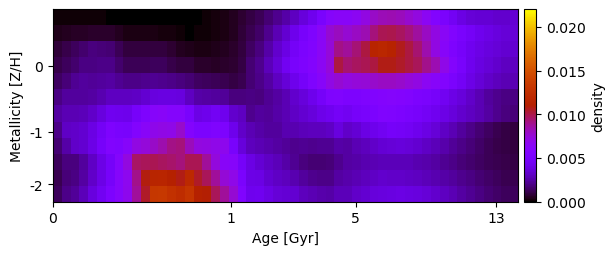

The file beside this chart, header and first rows:
1.354600605375766409e-04, 1.196369288518288576e-04, 1.049405739113185558e-04, 9.617249206854564588e-05, 9.064670448868719361e-05, 8.746396492047795064e-05, 8.502959925150127389e-05, 8.369076265740223099e-05, 7.809940823931812233e-05, 7.894054674574606202e-05, 6.382421094413557640e-05, 4.139071448169094879e-05, 1.797327341696184028e-05, 6.712847639507776809e-06, 1.398546321633275589e-07, 4.243243497517288791e-05, 8.355142381085616052e-05, 1.334156066218131751e-04, 2.048160886524573899e-04, 2.992597356883068397e-04, 4.352686087842386718e-04, 6.962306713172612682e-04, 9.547727185014802083e-04, 1.232096830582654753e-03
3.592241140684794901e-04, 4.550901868939295943e-04, 5.347698109402031609e-04, 5.775292174768967540e-04, 6.119974669712372611e-04, 6.512768458465658609e-04, 6.333416032584245981e-04, 4.598404321325780817e-04, 3.414671613951283566e-04, 2.735087903177139393e-04, 2.638171449916912456e-04, 2.678632241521546487e-04, 2.392948875470151608e-04, 1.766884020732145796e-04, 9.510543216474645818e-05, 6.523369025852473969e-05, 8.930626736831283482e-05, 1.400787073556255397e-04, 2.187069924770655000e-04, 3.344600169373726940e-04, 4.893960152274139629e-04, 7.957752766017624126e-04, 1.131293888293043301e-03, 1.506790047679449837e-03
8.370391954576646273e-04, 1.039866243111133622e-03, 1.341296640243891392e-03, 1.593496064056698332e-03, 1.814002258971500817e-03, 1.771386998000673433e-03, 1.698282583690810272e-03, 1.289578100390936875e-03, 9.455527496888517991e-04, 8.645482560816175307e-04, 8.647128071818993480e-04, 8.750431347938391127e-04, 8.877715177912471429e-04, 6.950063160128171170e-04, 4.921372205449626308e-04, 3.839659036440881603e-04, 2.967101234268878476e-04, 3.032148271098830260e-04, 3.635549050462326555e-04, 4.936713615205540499e-04, 6.170212093272414537e-04, 9.194792510688679088e-04, 1.451102173375143356e-03, 1.877965362240064003e-03
1.054474890222854974e-03, 1.294061941163187094e-03, 1.632373542279654454e-03, 1.915040762313732986e-03, 1.977681220768702595e-03, 1.989435354800548218e-03, 2.017762081188527457e-03, 1.579118045895331821e-03, 1.267741873070123322e-03, 1.212165665778558660e-03, 1.258776446905359369e-03, 1.312138725363150857e-03, 1.293703696441832370e-03, 1.088069175724632213e-03, 9.387091846031336969e-04, 8.872385013676636857e-04, 6.674110823685216413e-04, 6.150369926766159406e-04, 5.960220419058365280e-04, 6.479675753609890482e-04, 6.933426072407307926e-04, 9.922237772422258517e-04, 1.674128354375385794e-03, 2.116721007437224241e-03
1.441842219160155555e-03, 1.761016142505864544e-03, 2.189888128096511774e-03, 2.349634499464317312e-03, 2.282124677119518399e-03, 2.334587835332365292e-03, 2.468572887947179800e-03, 2.200744431338293779e-03, 2.006818713034860379e-03, 2.058593881467075167e-03, 2.138054300659548816e-03, 2.156493191674752671e-03, 2.116074870777028515e-03, 2.028080935256835332e-03, 1.865081175594686782e-03, 1.720077530186791583e-03, 1.388365216352399883e-03, 1.317253363567311890e-03, 1.209481954681796171e-03, 1.171748089081603873e-03, 9.824187127329114116e-04, 1.171199703807952177e-03, 1.644243019464246064e-03, 1.990510411491849731e-03
1.956024410123705613e-03, 2.367254242182096485e-03, 2.323612316910886062e-03, 2.328985154338799983e-03, 2.452927564302916173e-03, 2.713067506056536082e-03, 3.087120668434059460e-03, 3.034258902991355047e-03, 3.022235692995472057e-03, 3.142590159738254535e-03, 3.375032036535108738e-03, 3.733133511934818780e-03, 3.830058531539700176e-03, 3.790805265718280234e-03, 3.785933498200968767e-03, 3.065089630700832280e-03, 2.495833605329249218e-03, 2.450428562670739583e-03, 2.353802991439065285e-03, 2.298602656299253942e-03, 1.827638915988711883e-03, 1.809980839681719867e-03, 1.972732232194727032e-03, 1.856433082460816168e-03
2.487723212734199892e-03, 2.760062870806473563e-03, 2.808023807343329546e-03, 2.906035538982290178e-03, 3.238804831800442836e-03, 3.738143251459337922e-03, 4.348990584489958663e-03, 4.244929747438437248e-03, 4.163444793102870356e-03, 4.865754801110565818e-03, 5.493683690517013433e-03, 6.122184891306880865e-03, 6.291296953846886933e-03, 5.985534353205973837e-03, 5.987541800001760020e-03, 5.092884809671910026e-03, 3.987209760428680333e-03, 4.192698946754669365e-03, 4.498303886303327975e-03, 4.255013824252057431e-03, 3.285231289858029508e-03, 3.056042062415642666e-03, 2.132584547611714523e-03, 2.378688724033330149e-03
2.034430623829530833e-03, 3.127342151393774656e-03, 3.243280714135780753e-03, 3.403202355167021798e-03, 3.908798958003504437e-03, 4.630287466527192169e-03, 5.485812663511204813e-03, 5.123329895116925277e-03, 5.034726497411125962e-03, 5.825979313154922359e-03, 6.357033292173730303e-03, 6.913880040813339539e-03, 7.062287164156757190e-03, 7.029618932200557696e-03, 7.792183025998938514e-03, 5.876749650213468693e-03, 5.276069479253414282e-03, 5.255545792645041105e-03, 5.528769895294626847e-03, 5.398027775843173247e-03, 4.179633686991764997e-03, 3.237508801099155814e-03, 2.825695315039491486e-03, 2.556098411730284119e-03
1.636112603042578877e-03, 2.544747773677544754e-03, 3.194286543442145625e-03, 3.384058283912167332e-03, 4.003671602357146246e-03, 4.880130195599803600e-03, 5.716529788791495370e-03, 5.581260327124404168e-03, 6.176127055986411693e-03, 7.168962571202905365e-03, 7.472491900491250519e-03, 7.833316654442638860e-03, 8.394105339093691290e-03, 9.095869417003160651e-03, 9.265388594614025822e-03, 8.129401619741179891e-03, 7.296192150225231515e-03, 7.148588486360033835e-03, 7.046576391770680708e-03, 6.816600896996980082e-03, 4.996003364429279017e-03, 3.696609214653319864e-03, 2.986817370201988973e-03, 2.833609607921630091e-03
1.359141126032878920e-03, 1.812740269219191179e-03, 1.877660748404497192e-03, 2.355254734631880269e-03, 3.135203908134534187e-03, 3.963962909871891066e-03, 4.808642065112935134e-03, 5.985107882307367719e-03, 7.302001128866123306e-03, 9.571027388552812501e-03, 9.781696776361309756e-03, 9.846682734338934109e-03, 9.696163762512775841e-03, 9.501720032506768068e-03, 9.291518312999498194e-03, 9.812815656351470475e-03, 9.816208836092974246e-03, 8.768696692947634472e-03, 7.386251776414432674e-03, 6.350671778456413487e-03, 6.145542444378660103e-03, 4.755498893802157651e-03, 3.872293888140870919e-03, 3.520885266477158989e-03
1.202246637387681611e-03, 1.742975355041970990e-03, 1.903344472445627064e-03, 2.432900396421716193e-03, 3.260862781135924829e-03, 4.019235661159008093e-03, 4.830327786684874072e-03, 6.077404732813928255e-03, 6.711939312789235584e-03, 9.004170213272977980e-03, 1.077518950795371827e-02, 1.157940511215332403e-02, 1.164720269324761096e-02, 1.115160731799937251e-02, 1.071925724396630142e-02, 1.201626942253703964e-02, 1.049614666812299923e-02, 9.801089639748388621e-03, 8.709785388402559517e-03, 7.490077843016269138e-03, 7.039874105453822542e-03, 5.210234292595074257e-03, 3.963813650621478626e-03, 3.879380764075967408e-03
1.323345925301045497e-03, 1.997726978241113997e-03, 2.250107399282050887e-03, 2.843070691194528321e-03, 3.717144042933195978e-03, 4.435864541509289966e-03, 5.341062632653104103e-03, 6.047559439937424258e-03, 6.847468095756878773e-03, 8.715451111485849126e-03, 1.048468944492149911e-02, 1.322832587587709219e-02, 1.331345541122942212e-02, 1.276168772587716986e-02, 1.231328166669384480e-02, 1.304923407077711837e-02, 1.112508067897842803e-02, 1.094009615526727285e-02, 9.784035729232979511e-03, 8.761612136750336968e-03, 7.647410322672272033e-03, 5.594103470522006349e-03, 4.255310234635866287e-03, 4.322580195449635121e-03
